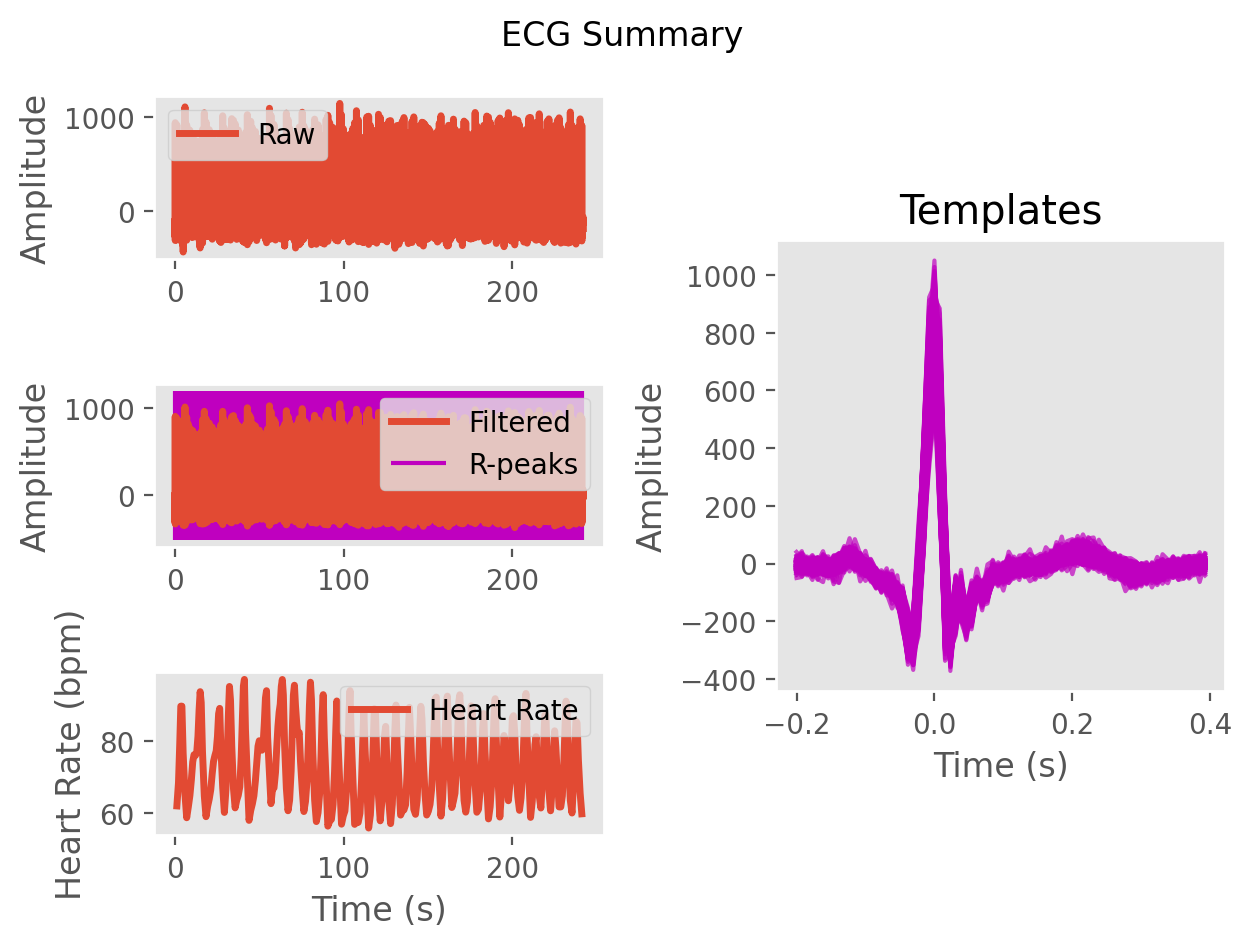

The data file committed next to this chart (first rows):
ECG, -5.531359097550128, 7.077322437850305, 15.409558957239604, 16.385391997888192, 4.9341362264242505, -15.002279710965187, -22.565544706537246, -9.944145834977986, 1.1051541632760973, -0.7808890648594247, -2.8786957327118685, -1.5532959953469483, 3.9434724678588537, 19.19009782137215, 23.2764500006838, 2.616766579618856, -9.999597118521045, -13.04973704743258, -42.59742344886641, -73.97647823543181, -80.49985350602633, -92.77531287981571, -103.4935102957471
Time (s), 0.0, 0.007692, 0.01538, 0.02308, 0.03077, 0.03846, 0.04615, 0.05385, 0.06154, 0.06923, 0.07692, 0.08462, 0.09231, 0.1, 0.1077, 0.1154, 0.1231, 0.1308, 0.1385, 0.1462, 0.1538, 0.1615, 0.1692
Rpeaks, 29, 155, 280, 376, 459, 542, 638, 780, 911, 1037, 1159, 1272, 1376, 1475, 1579, 1684, 1780, 1868, 1949, 2030, 2128, 2269, 2400
IBI Series, 870, 970, 987, 986, 750, 656, 652, 755, 1114, 1027, 989, 957, 894, 814, 779, 811, 827, 754, 689, 642, 634, 771, 1102
Heart Rate, 83, 82, 76, 75, 75, 76, 78, 79, 78, 71, 70, 70, 70, 71, 72, 75, 79, 81, 82, 79, 74, 73, 72
